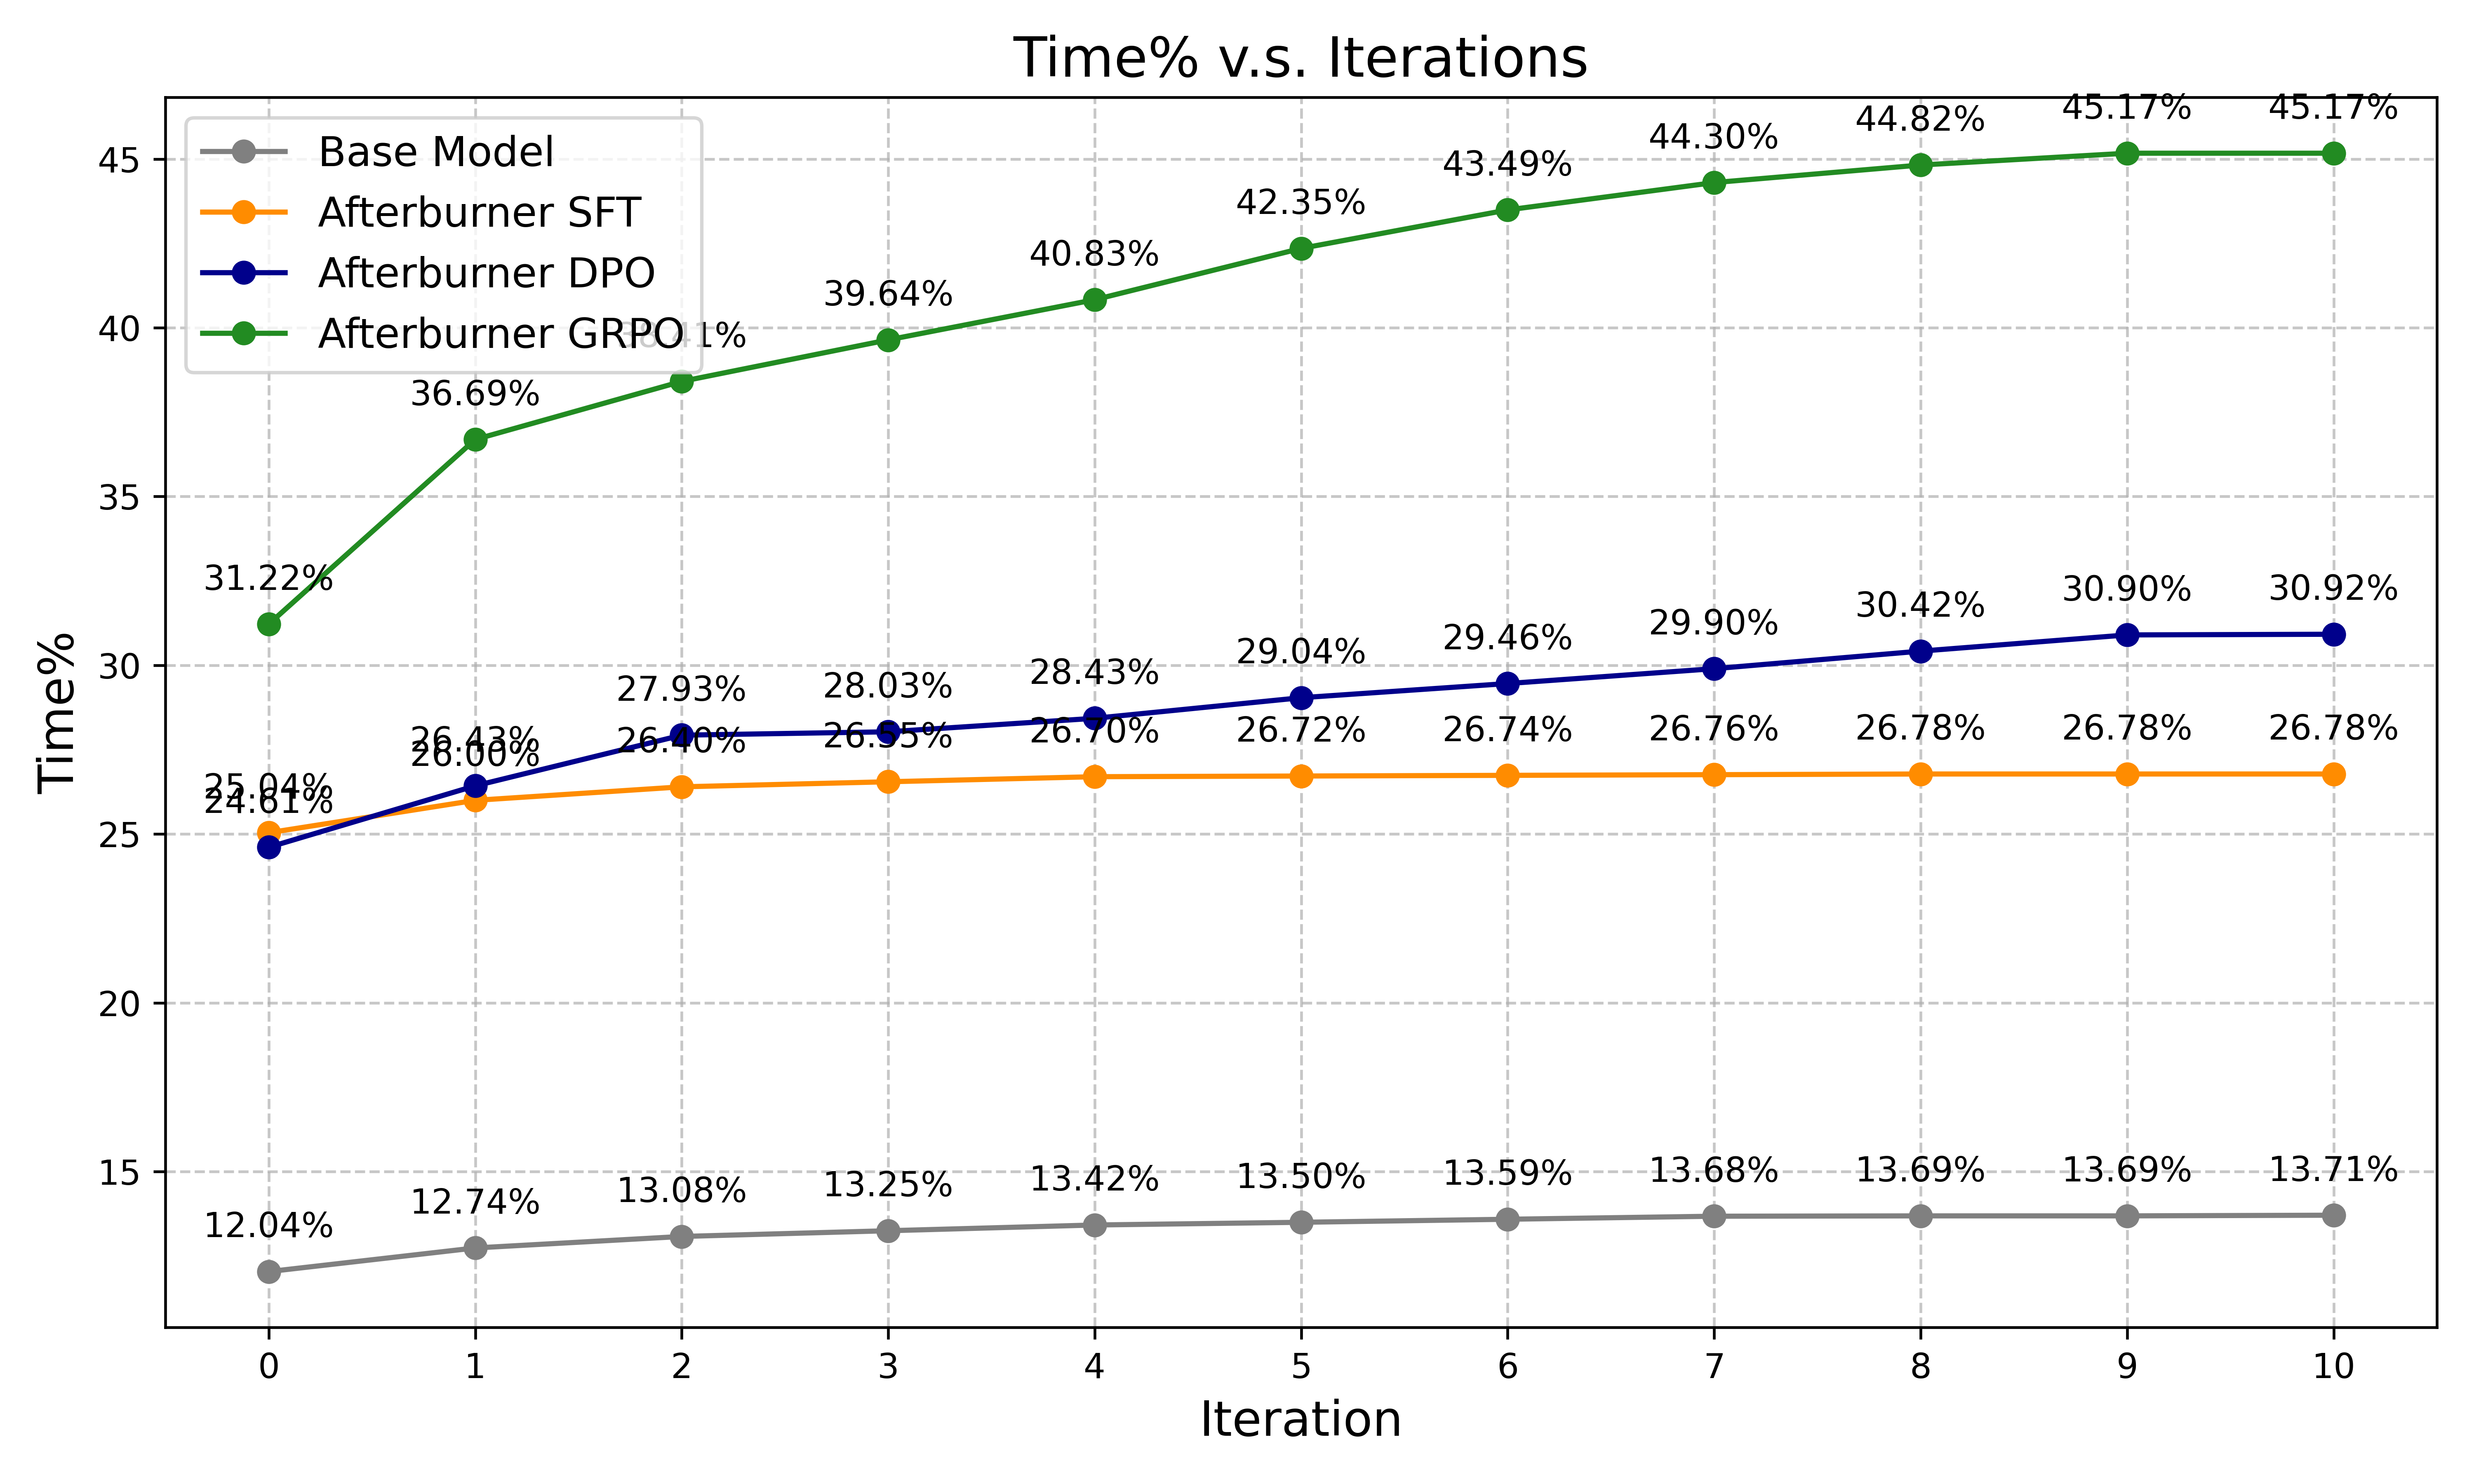

The Python source for this figure:
import matplotlib.pyplot as plt
import numpy as np

fig, ax = plt.subplots(figsize=(10, 6)) # (width, height) in inches
iterations = np.array([0, 1, 2, 3, 4, 5, 6, 7, 8, 9, 10]) # X-axis values: Number of iterations

# Data for "Base Model" - Time%
percent = np.array([12.04, 12.74, 13.08, 13.25, 13.42, 13.50, 13.59, 13.68, 13.69, 13.69, 13.71]) 
ax.plot(iterations, percent, marker='o', linestyle='-', color='gray', label='Base Model')
for i, txt in enumerate(percent):
    ax.annotate(f'{txt:.2f}%', (iterations[i], percent[i]), textcoords="offset points", xytext=(0,10), ha='center')

# Data for "Afterburner 3B-SFT" - Time%
percent = np.array([25.04, 26.00, 26.40, 26.55, 26.70, 26.72, 26.74, 26.76, 26.78, 26.78, 26.78])
ax.plot(iterations, percent, marker='o', linestyle='-', color='darkorange', label='Afterburner SFT')
for i, txt in enumerate(percent):
    ax.annotate(f'{txt:.2f}%', (iterations[i], percent[i]), textcoords="offset points", xytext=(0,10), ha='center')

# Data for "Afterburner 3B-DPO" - Time%
percent = np.array([24.61, 26.43, 27.93, 28.03, 28.47, 29.04, 29.46, 29.90, 30.42, 30.90, 30.92]) 
ax.plot(iterations, percent, marker='o', linestyle='-', color='darkblue', label='Afterburner DPO')
for i, txt in enumerate(percent):
    ax.annotate(f'{txt:.2f}%', (iterations[i], percent[i]), textcoords="offset points", xytext=(0,10), ha='center')

# Data for "Afterburner 3B-GRPO" - Time%
percent = np.array([31.22, 36.69, 38.41, 39.64, 40.83, 42.35, 43.49, 44.30, 44.82, 45.17, 45.17])
ax.plot(iterations, percent, marker='o', linestyle='-', color='forestgreen', label='Afterburner GRPO')
for i, txt in enumerate(percent):
    ax.annotate(f'{txt:.2f}%', (iterations[i], percent[i]), textcoords="offset points", xytext=(0,10), ha='center')


ax.set_title('Time% v.s. Iterations', fontsize=16)
ax.set_xlabel('Iteration', fontsize=14)
ax.set_ylabel('Time%', fontsize=14)
ax.set_xticks(iterations)
ax.legend(fontsize=12)
ax.grid(True, linestyle='--', alpha=0.7)

plt.style.use('seaborn-v0_8-whitegrid')
plt.tight_layout()
plt.show()
plt.savefig('time.png', dpi=600)